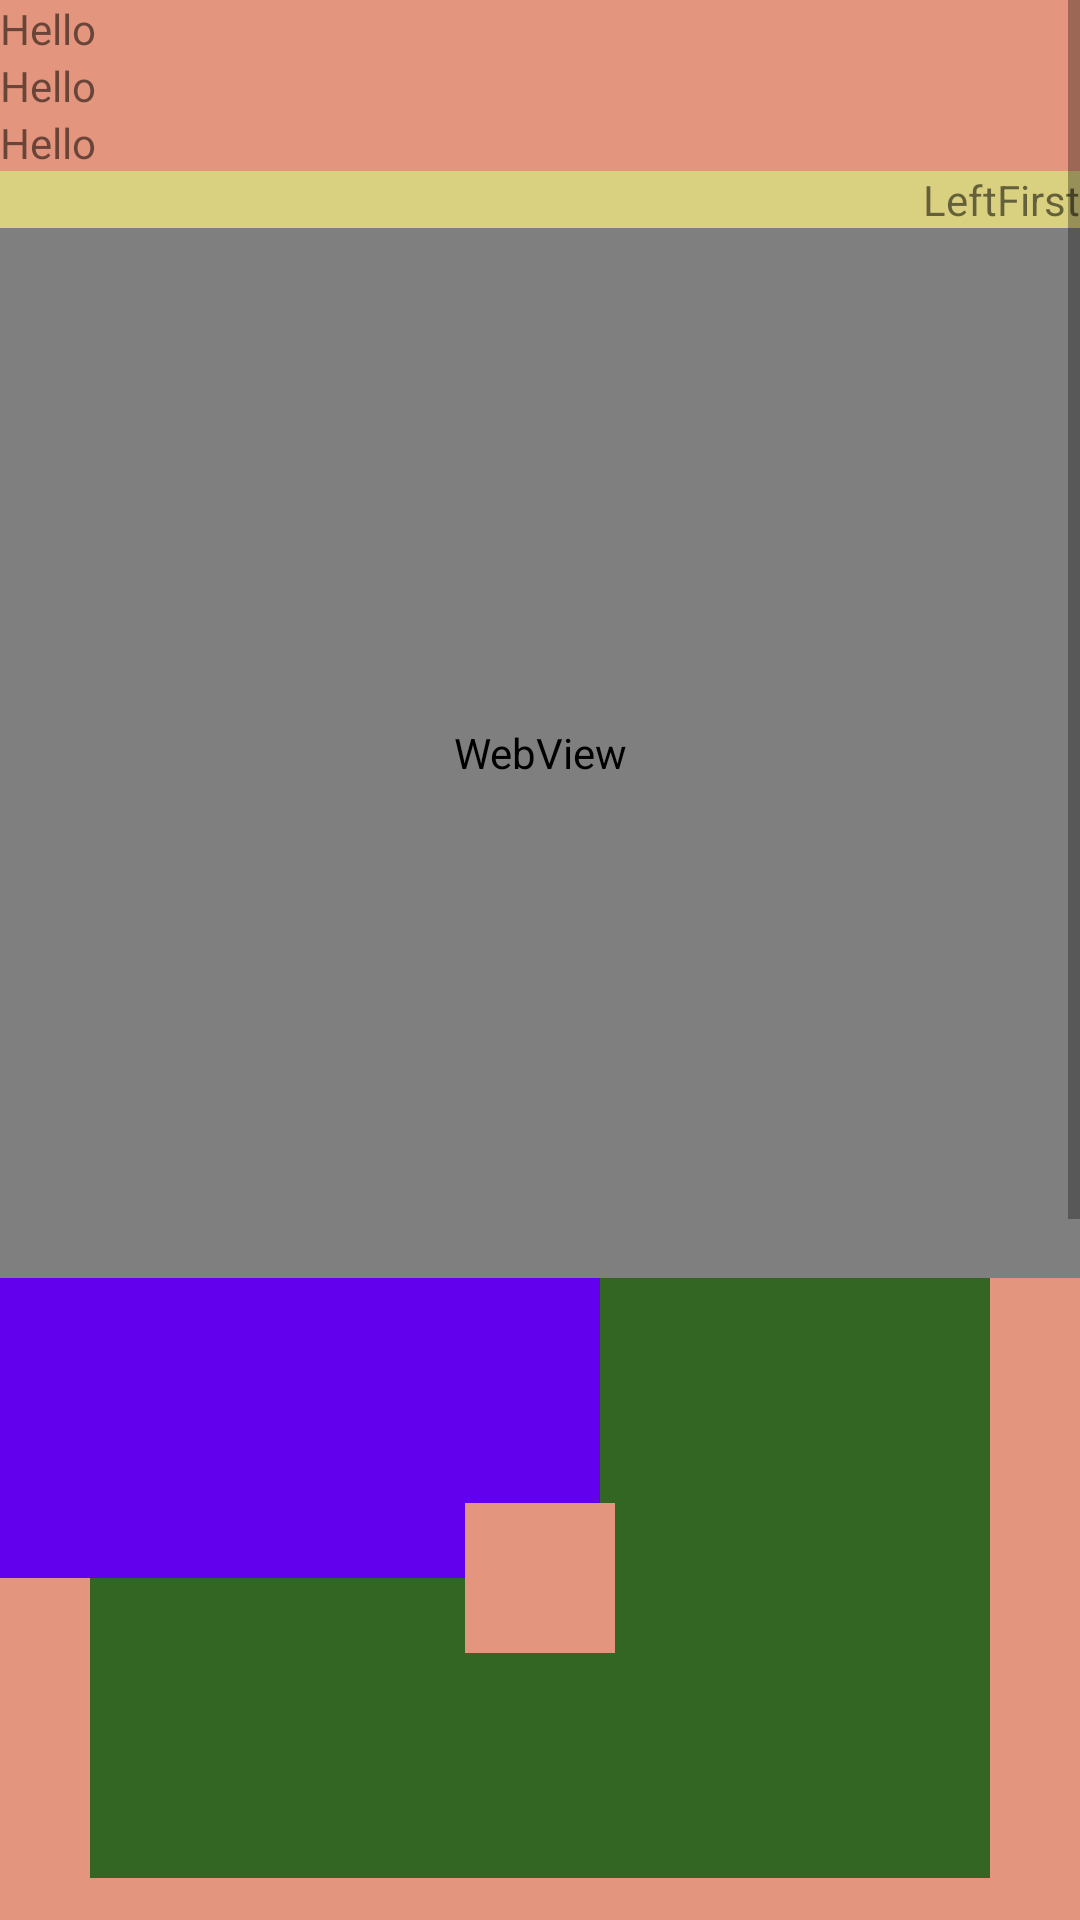

Here is an Android app screen rendered from its layout file. Give the layout XML and the strings, colors and styles it references.
<!-- AndroidManifest.xml: application theme AppTheme -->
<!-- res/layout/activity_main_week3.xml -->
<?xml version="1.0" encoding="utf-8"?>
<ScrollView xmlns:android="http://schemas.android.com/apk/res/android"
    xmlns:tools="http://schemas.android.com/tools"
    android:layout_width="match_parent"
    android:layout_height="match_parent"
    android:background="@color/colorLayout"
    tools:context=".MainActivityWeek3">

    <LinearLayout
        android:layout_width="match_parent"
        android:layout_height="wrap_content"
        android:background="@color/colorOrange"
        android:orientation="vertical">

        <TextView
            android:layout_width="wrap_content"
            android:layout_height="wrap_content"
            android:text="Hello" />

        <TextView
            android:layout_width="wrap_content"
            android:layout_height="wrap_content"
            android:text="Hello" />

        <TextView
            android:layout_width="wrap_content"
            android:layout_height="wrap_content"
            android:text="Hello" />

        <RelativeLayout
            android:layout_width="match_parent"
            android:layout_height="wrap_content"
            android:layout_gravity="end"
            android:background="@color/colorYellow">

            <TextView
                android:id="@+id/first_text_view"
                android:layout_width="wrap_content"
                android:layout_height="wrap_content"
                android:layout_alignParentEnd="true"
                android:text="First" />

            <TextView
                android:id="@+id/second_text_view"
                android:layout_width="wrap_content"
                android:layout_height="wrap_content"
                android:layout_toStartOf="@+id/first_text_view"
                android:text="Left" />

        </RelativeLayout>

        <WebView
            android:id="@+id/webView"
            android:layout_width="match_parent"
            android:layout_height="350dp"
            tools:ignore="WebViewLayout" />

        <FrameLayout
            android:layout_width="match_parent"
            android:layout_height="wrap_content">

            <TextView
                android:layout_width="300dp"
                android:layout_height="200dp"
                android:layout_gravity="center"
                android:background="@color/colorGreen" />

            <TextView
                android:layout_width="200dp"
                android:layout_height="100dp"
                android:background="@color/colorPrimary" />

            <ImageView
                android:layout_width="50dp"
                android:layout_height="50dp"
                android:layout_gravity="center"
                android:background="@color/colorOrange"
                android:src="@drawable/ic_launcher_foreground" />
        </FrameLayout>

        <Spinner
            android:id="@+id/android_versions_spinner"
            android:layout_width="match_parent"
            android:layout_height="wrap_content"
            android:layout_margin="@dimen/marginDimenLarge"
            android:background="@color/colorYellow" />

        <LinearLayout
            android:layout_width="match_parent"
            android:layout_height="wrap_content"
            android:orientation="vertical">

            <TextView
                android:layout_width="match_parent"
                android:layout_height="wrap_content"
                android:layout_marginStart="@dimen/marginDimenLarge"
                android:text="@string/login" />

            <EditText
                android:id="@+id/email"
                android:layout_width="match_parent"
                android:layout_height="wrap_content"
                android:layout_margin="@dimen/marginDimenLarge"
                android:hint="@string/email" />

            <EditText
                android:id="@+id/pass"
                android:layout_width="match_parent"
                android:layout_height="wrap_content"
                android:inputType="textPassword"
                android:layout_margin="@dimen/marginDimenLarge"
                android:hint="@string/pass" />

            <CheckBox
                android:layout_width="match_parent"
                android:layout_height="wrap_content"
                android:layout_margin="@dimen/marginDimenLarge"
                android:text="@string/accept_terms_and_conditions"/>

            <Button
                android:id="@+id/login_button"
                android:layout_width="match_parent"
                android:layout_height="wrap_content"
                android:layout_margin="@dimen/marginDimenLarge"
                android:background="@color/colorPrimary"
                android:text="@string/login" />
        </LinearLayout>

    </LinearLayout>

</ScrollView>
<!-- resources referenced by this layout -->
<resources>
  <color name="colorGreen">#336622</color>
  <color name="colorLayout">#F3D4D2</color>
  <color name="colorOrange">#E3957D</color>
  <color name="colorPrimary">#6200EE</color>
  <color name="colorYellow">#DAD180</color>
  <dimen name="marginDimenLarge">20dp</dimen>
  <string name="accept_terms_and_conditions">Accept Terms And Conditions</string>
  <string name="email">Email</string>
  <string name="login">LOGIN</string>
  <string name="pass">Password</string>
  <style name="AppTheme" parent="Theme.AppCompat.Light.DarkActionBar">
          
          <item name="colorPrimary">@color/colorOrange</item>
          <item name="colorPrimaryDark">@color/colorYellow</item>
          <item name="colorAccent">@color/colorYellow</item>
      </style>
</resources>
